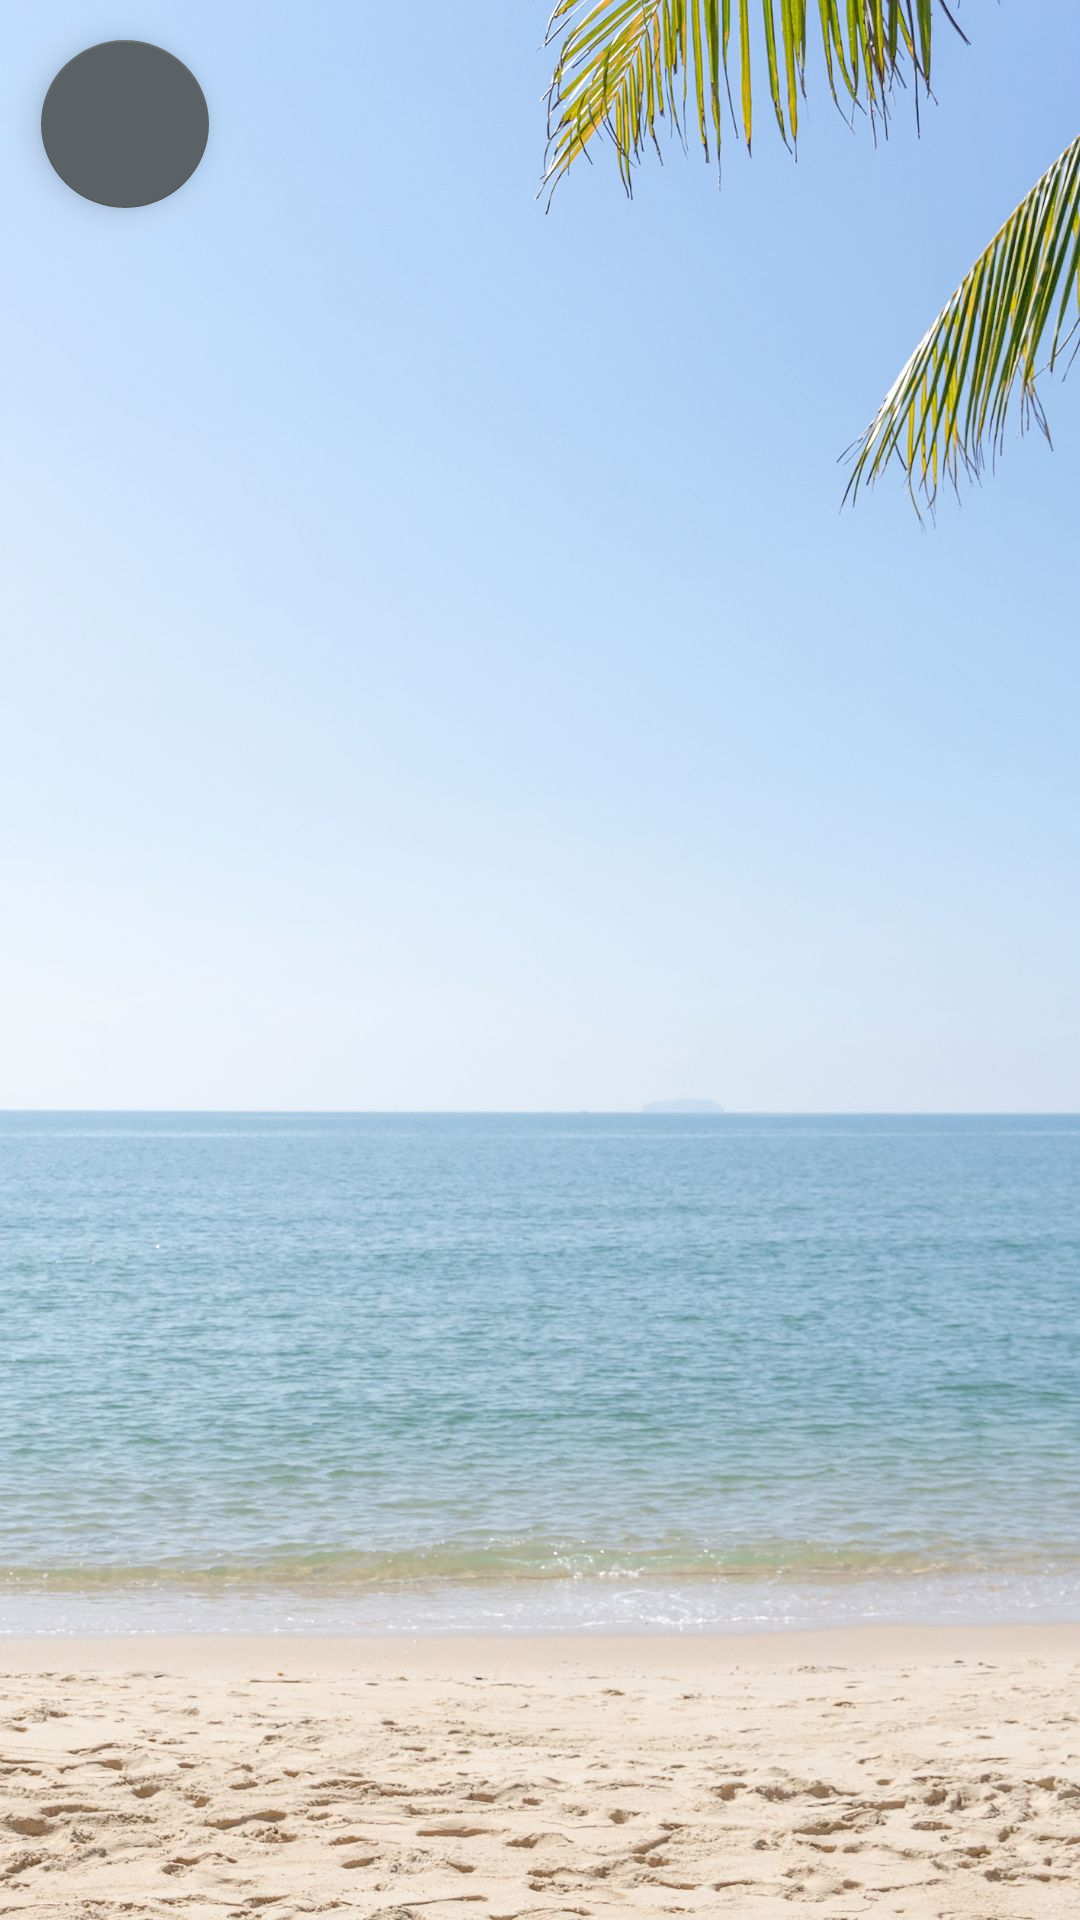

Produce the Android XML layout that renders to this screen, including the resource entries it uses.
<!-- AndroidManifest.xml: application theme Theme.OnChatandroid -->
<!-- res/layout/activity_hotel_facilities_page.xml -->
<?xml version="1.0" encoding="utf-8"?>
<androidx.constraintlayout.widget.ConstraintLayout xmlns:android="http://schemas.android.com/apk/res/android"
    xmlns:app="http://schemas.android.com/apk/res-auto"
    xmlns:tools="http://schemas.android.com/tools"
    android:layout_width="match_parent"
    android:layout_height="match_parent"
    tools:context=".HotelFacilitiesPage">


    <ImageView
        android:id="@+id/imageView13"
        android:layout_width="fill_parent"
        android:layout_height="fill_parent"
        android:background="@drawable/facillities"
        tools:ignore="MissingConstraints"
        tools:layout_editor_absoluteX="0dp"
        tools:layout_editor_absoluteY="0dp" />

    <com.google.android.material.floatingactionbutton.FloatingActionButton
        android:id="@+id/backToMenuFacilities"
        android:layout_width="wrap_content"
        android:layout_height="wrap_content"
        android:src="@drawable/ic_baseline_arrow_back_24"
        android:text="@string/menu5"
        app:backgroundTint="#5B6265"
        app:layout_constraintBottom_toBottomOf="parent"
        app:layout_constraintEnd_toEndOf="parent"
        app:layout_constraintHorizontal_bias="0.045"
        app:layout_constraintStart_toStartOf="parent"
        app:layout_constraintTop_toTopOf="parent"
        app:layout_constraintVertical_bias="0.023" />

    <ListView
        android:id="@+id/lvProgramFacilities"
        android:layout_width="match_parent"
        android:layout_height="wrap_content"
        android:layout_marginTop="8dp"
        app:layout_constraintTop_toBottomOf="@+id/backToMenuFacilities"
        tools:ignore="MissingConstraints"
        tools:layout_editor_absoluteX="0dp">

    </ListView>

</androidx.constraintlayout.widget.ConstraintLayout>
<!-- resources referenced by this layout -->
<resources>
  <!-- drawable facillities: jpg bitmap (drawable, 183943 bytes) -->
  <string name="menu5">MENU</string>
  <style name="Theme.OnChatandroid" parent="Theme.MaterialComponents.DayNight.DarkActionBar">
          
          <item name="colorPrimary">@color/purple_500</item>
          <item name="colorPrimaryVariant">@color/purple_700</item>
          <item name="colorOnPrimary">@color/white</item>
          
          <item name="colorSecondary">@color/teal_200</item>
          <item name="colorSecondaryVariant">@color/teal_700</item>
          <item name="colorOnSecondary">@color/black</item>
          
          <item name="android:statusBarColor" tools:targetApi="l">?attr/colorPrimaryVariant</item>
          
      </style>
  <!-- not gathered from this repository: default colours our renderer supplied (Android Studio template values) -->
  <color name="purple_500">#FF6200EE</color>
  <color name="purple_700">#FF3700B3</color>
  <color name="teal_200">#FF03DAC5</color>
  <color name="teal_700">#FF018786</color>
  <color name="black">#FF000000</color>
  <color name="white">#FFFFFFFF</color>
</resources>
